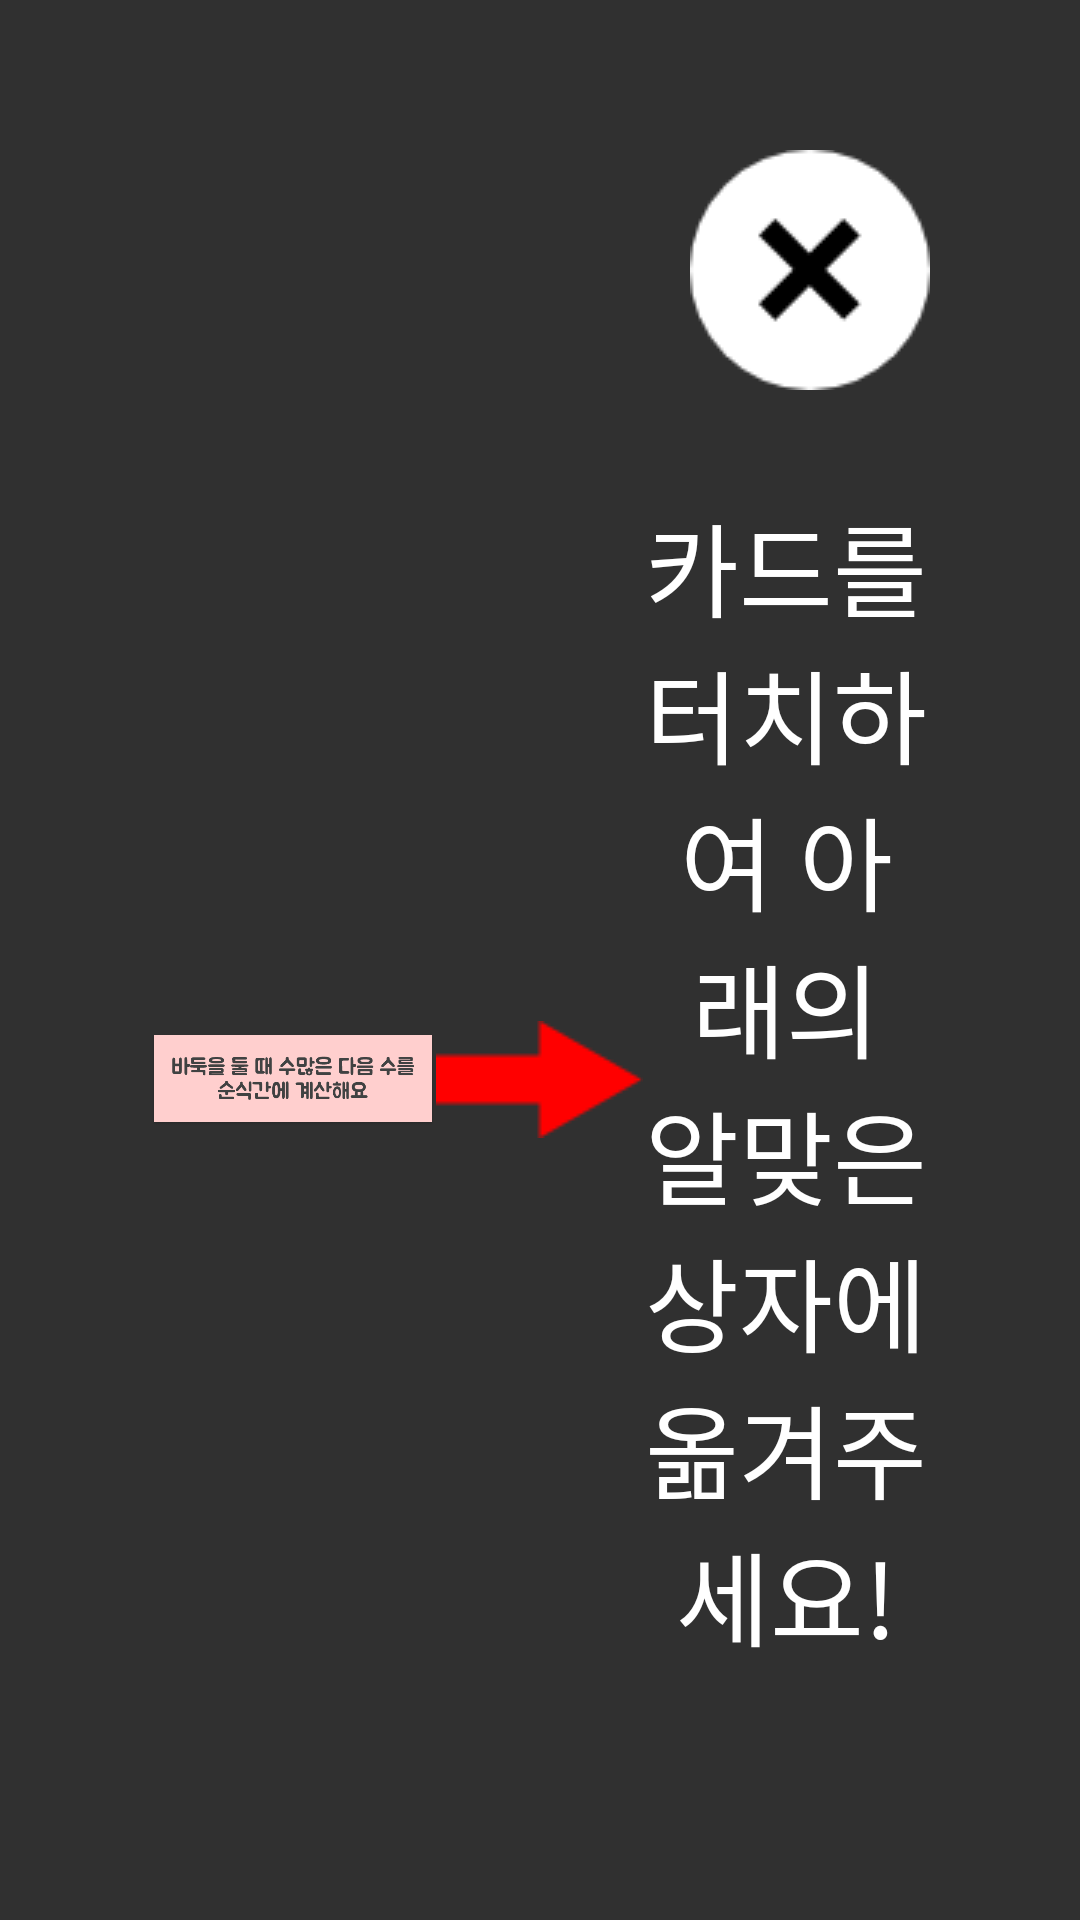

Write the Android layout XML for this screen, with the resource values it uses.
<!-- AndroidManifest.xml: application theme Theme.AIcandoVer2 -->
<!-- res/layout/scene5_dialog0_help.xml -->
<?xml version="1.0" encoding="utf-8"?>
<LinearLayout xmlns:android="http://schemas.android.com/apk/res/android"
    xmlns:app="http://schemas.android.com/apk/res-auto"
    xmlns:tools="http://schemas.android.com/tools"
    android:layout_width="match_parent"
    android:layout_height="match_parent"
    android:padding="50dp">

    <LinearLayout
        android:layout_width="match_parent"
        android:layout_height="match_parent"
        android:gravity="right"
        android:orientation="vertical">

        <ImageButton
            android:id="@+id/dialog_cl"
            android:layout_width="wrap_content"
            android:layout_height="wrap_content"
            android:background="#00FFFFFF"
            android:src="@drawable/moral_dialog01_cl" />

        <LinearLayout
            android:layout_width="match_parent"
            android:layout_height="match_parent"
            android:gravity="center">

            <ImageView
                android:id="@+id/imageView23"
                android:layout_width="0dp"
                android:layout_height="wrap_content"
                android:layout_weight="1"
                app:srcCompat="@drawable/scene5_card" />

            <ImageView
                android:id="@+id/imageView24"
                android:layout_width="wrap_content"
                android:layout_height="wrap_content"
                app:srcCompat="@drawable/moral_dialog01_1" />

            <TextView
                android:id="@+id/textView21"
                android:layout_width="0dp"
                android:layout_height="wrap_content"
                android:layout_weight="1"
                android:fontFamily="@font/bmjua"
                android:gravity="center"
                android:text="카드를 터치하여 아래의 알맞은 상자에 옮겨주세요!"
                android:textColor="#FFFFFF"
                android:textSize="34sp" />
        </LinearLayout>

    </LinearLayout>

</LinearLayout>
<!-- resources referenced by this layout -->
<resources>
  <!-- drawable moral_dialog01_1: png bitmap (drawable, 489 bytes) -->
  <!-- drawable moral_dialog01_cl: png bitmap (drawable, 2199 bytes) -->
  <!-- drawable scene5_card: png bitmap (drawable, 15270 bytes) -->
  <style name="Theme.AIcandoVer2" parent="Theme.AppCompat.NoActionBar">
          
          <item name="colorPrimary">@color/purple_500</item>
          <item name="colorPrimaryVariant">#D2FFCC80</item>
          <item name="colorOnPrimary">@color/white</item>
          
          <item name="colorSecondary">@color/teal_200</item>
          <item name="colorSecondaryVariant">#D281D4FA</item>
          <item name="colorOnSecondary">#00000000</item>
          
          <item name="android:statusBarColor" tools:targetApi="l">?attr/colorPrimaryVariant</item>
          
          <item name="android:textViewStyle">@style/customTextViewFontStyle</item>
          <item name="android:buttonStyle">@style/customButtonFontStyle</item>
          <item name="android:editTextStyle">@style/customEditTextFontStyle</item>
          <item name="android:radioButtonStyle">@style/customRadioButtonFontStyle</item>
          <item name="android:checkboxStyle">@style/customCheckboxFontStyle</item>
      </style>
  <!-- not gathered from this repository: default colours our renderer supplied (Android Studio template values) -->
  <color name="purple_500">#FF6200EE</color>
  <color name="teal_200">#FF03DAC5</color>
  <color name="white">#FFFFFFFF</color>
</resources>
